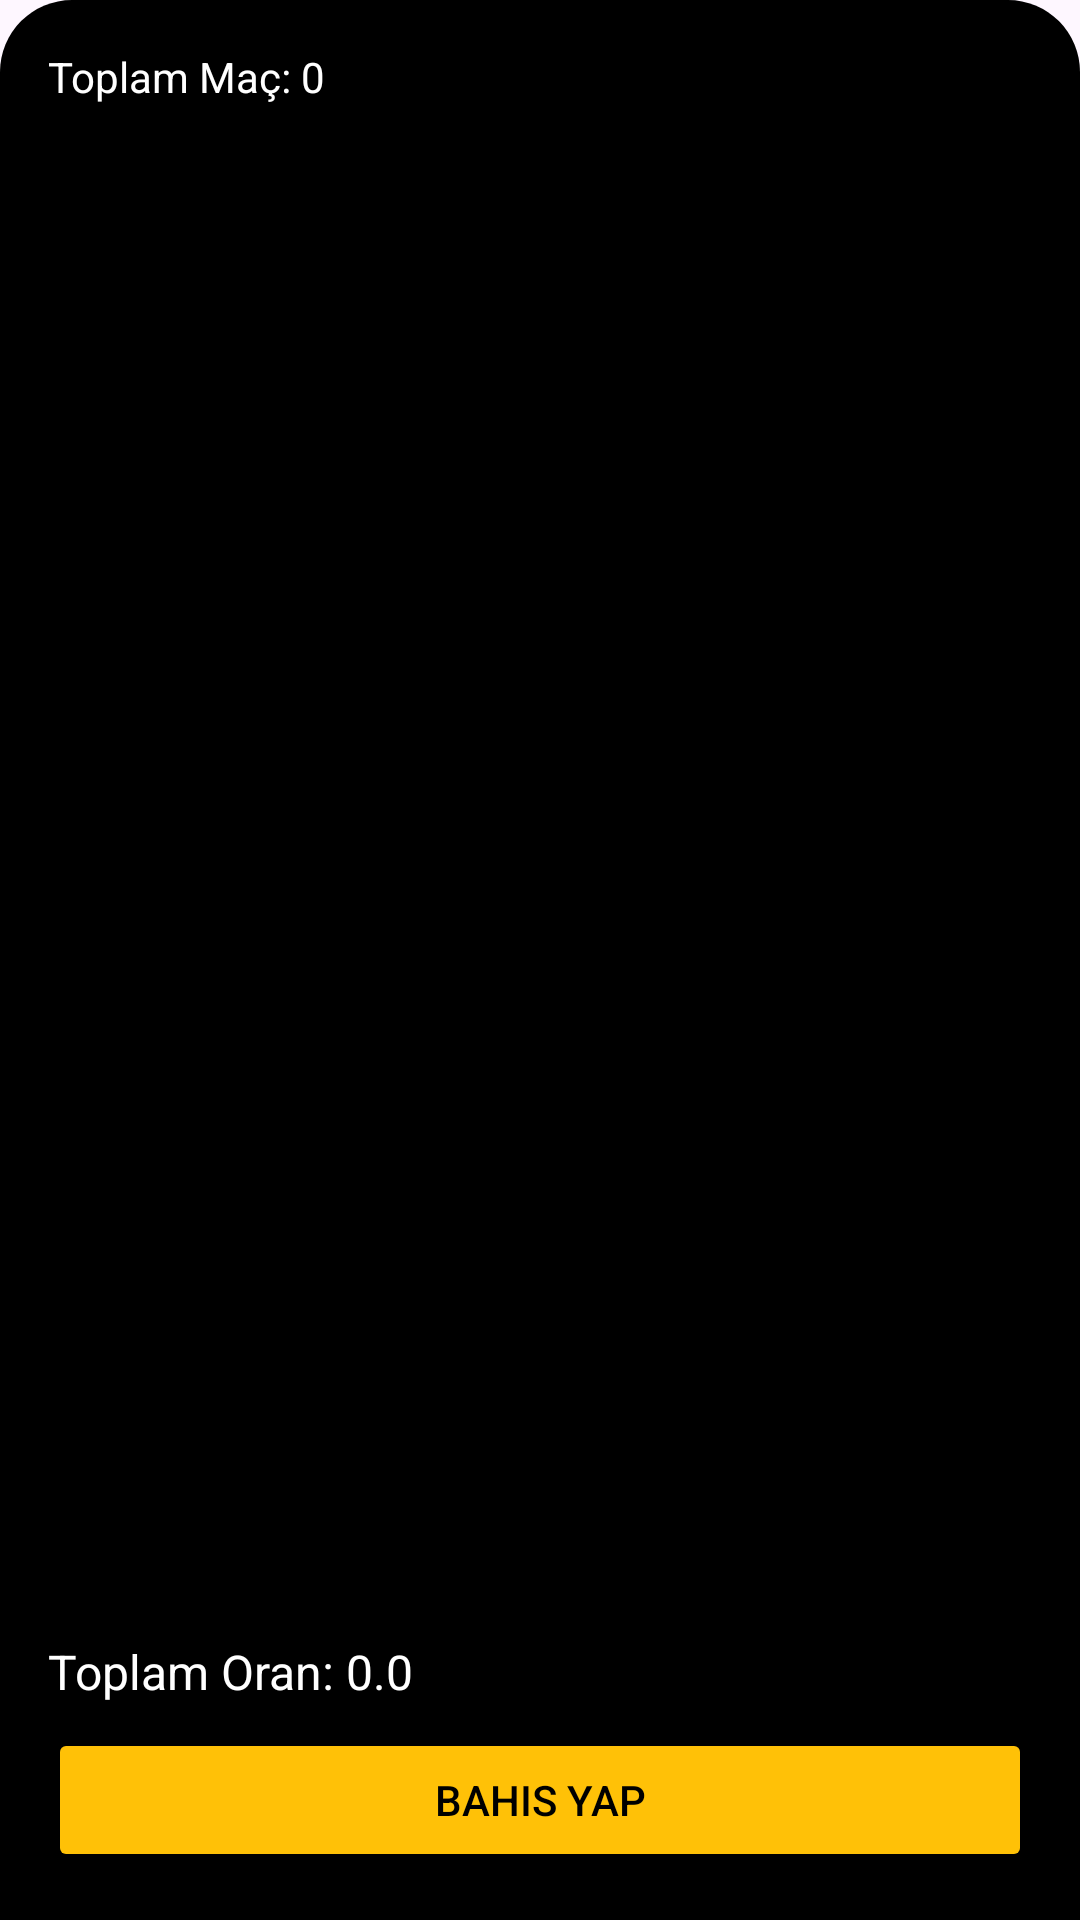

Reconstruct the res/layout file that produces this screen, plus the resources it refers to.
<!-- AndroidManifest.xml: application theme Theme.Bets -->
<!-- res/layout/fragment_bet.xml -->
<?xml version="1.0" encoding="utf-8"?>
<LinearLayout
    xmlns:android="http://schemas.android.com/apk/res/android"
    android:orientation="vertical"
    android:padding="16dp"
    android:background="@drawable/bg_sheet"
    android:layout_width="match_parent"
    android:layout_height="wrap_content">

    <TextView
        android:id="@+id/tvMatchCount"
        android:text="Toplam Maç: 0"
        android:textColor="@color/white"
        android:layout_width="wrap_content"
        android:layout_height="wrap_content"
        android:textSize="14sp"
        android:layout_marginBottom="8dp" />

    <androidx.recyclerview.widget.RecyclerView
        android:id="@+id/recyclerView"
        android:layout_width="match_parent"
        android:layout_height="0dp"
        android:layout_weight="1"
        android:clipToPadding="false"
        android:paddingBottom="8dp" />

    <TextView
        android:id="@+id/tvTotalOdds"
        android:text="Toplam Oran: 0.0"
        android:layout_width="wrap_content"
        android:layout_height="wrap_content"
        android:textColor="@color/white"
        android:textSize="16sp"
        android:layout_marginVertical="8dp" />

    <Button
        android:id="@+id/btnPlaceBet"
        android:text="Bahis Yap"
        android:layout_width="match_parent"
        android:layout_height="wrap_content"
        android:backgroundTint="@color/yellow"
        android:textColor="@color/black"
        android:elevation="4dp"/>
</LinearLayout>
<!-- resources referenced by this layout -->
<resources>
  <color name="black">#FF000000</color>
  <color name="white">#FFFFFFFF</color>
  <color name="yellow">#FFC107</color>
  <!-- drawable bg_sheet (drawable) -->
  <shape xmlns:android="http://schemas.android.com/apk/res/android"
      android:shape="rectangle">
      <solid android:color="@color/black"/>
      <corners android:topLeftRadius="24dp" android:topRightRadius="24dp"/>
  </shape>
  <style name="Theme.Bets" parent="Base.Theme.Bets" />
  <style name="Base.Theme.Bets" parent="Theme.Material3.DayNight.NoActionBar">
          
          
      </style>
</resources>
